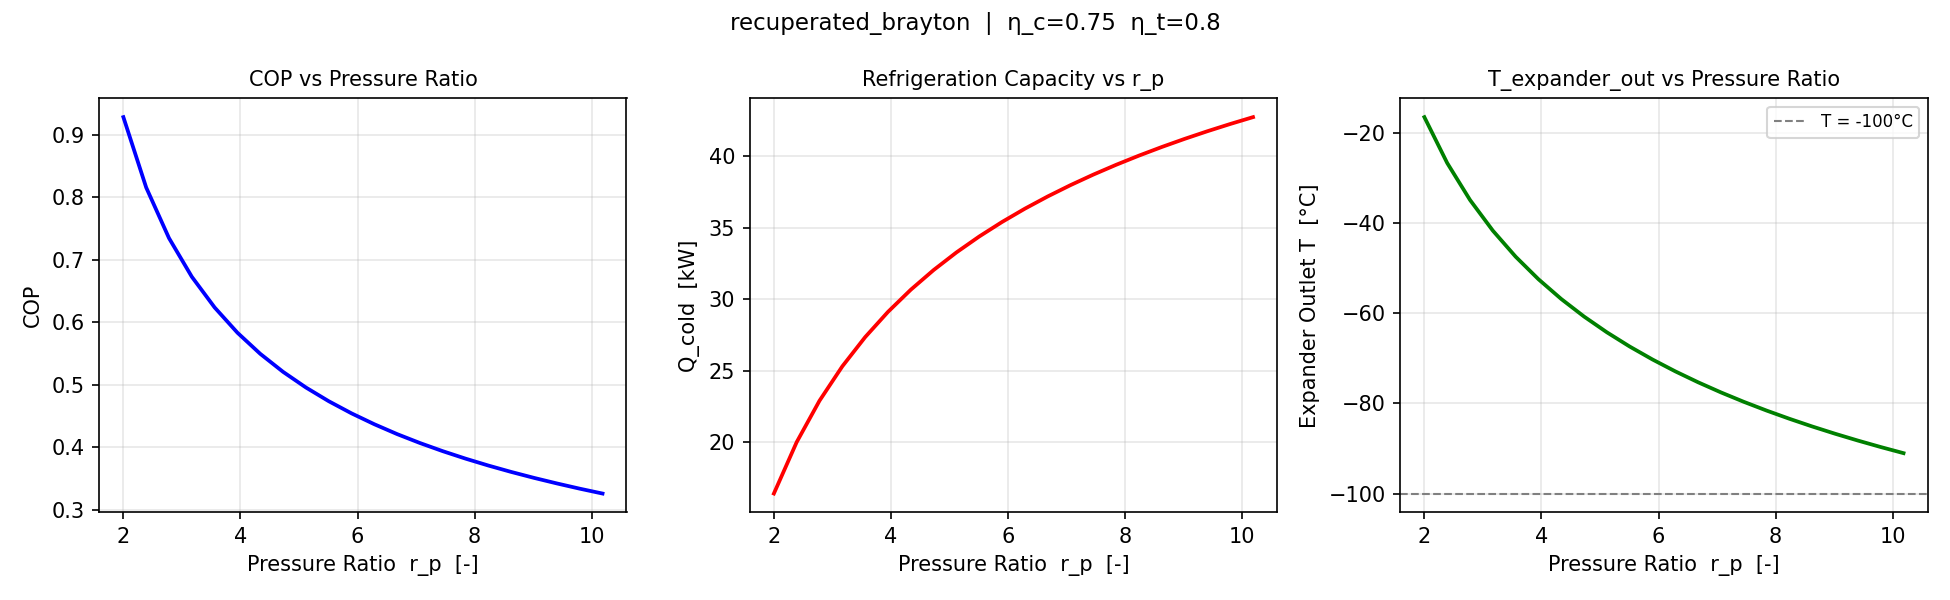

The data file committed next to this chart (first rows):
pressure_ratio, COP, Q_cold_kW, T_expander_out_degC
2, 0.928, 16.43, -16.5
2.39, 0.8153, 20.03, -26.67
2.78, 0.7343, 22.92, -34.87
3.17, 0.6725, 25.32, -41.68
3.559, 0.6234, 27.36, -47.46
3.949, 0.5829, 29.12, -52.46
4.339, 0.5492, 30.67, -56.85
4.729, 0.5203, 32.04, -60.74
5.119, 0.4953, 33.27, -64.24
5.508, 0.4734, 34.39, -67.39
5.898, 0.4539, 35.4, -70.27
6.288, 0.4365, 36.33, -72.9
6.678, 0.4207, 37.18, -75.32
7.068, 0.4064, 37.97, -77.57
7.458, 0.3934, 38.71, -79.65
7.848, 0.3814, 39.39, -81.6
8.237, 0.3704, 40.03, -83.42
8.627, 0.3602, 40.63, -85.12
9.017, 0.3507, 41.2, -86.73
9.407, 0.3418, 41.74, -88.25
9.797, 0.3334, 42.24, -89.68
10.19, 0.3256, 42.72, -91.04
